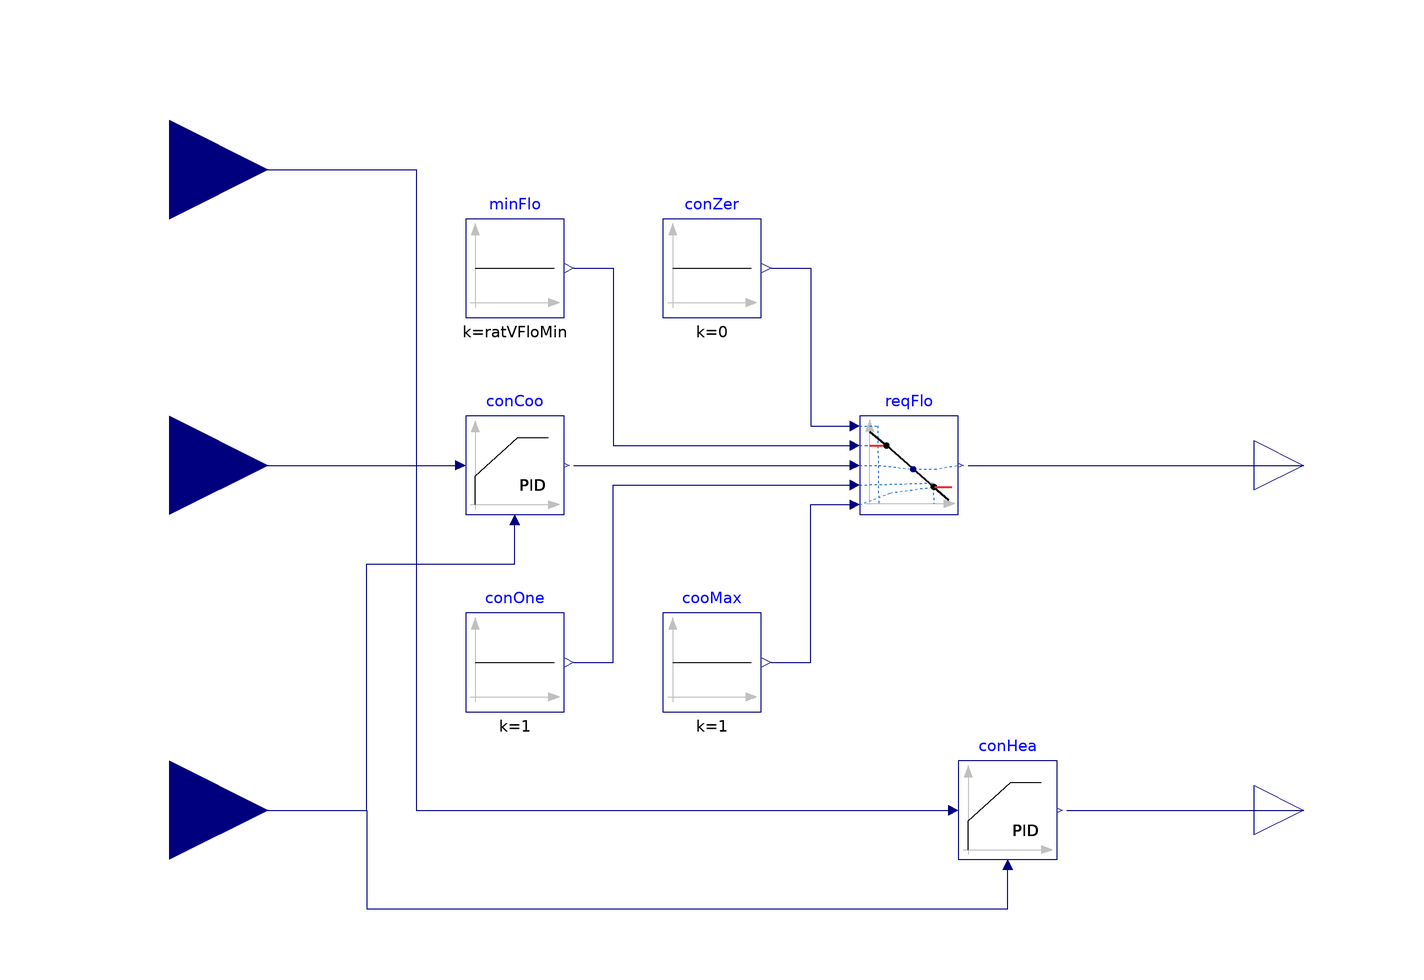

This picture is the connection diagram that the Modelica source below describes through its graphical annotations.

block RoomVAV "Controller for room VAV box"
  extends Modelica.Blocks.Icons.Block;

  parameter Real ratVFloMin=0.3
    "VAV box minimum airflow ratio to the cooling maximum flow rate, typically between 0.3 to 0.5";
  parameter Buildings.Controls.OBC.CDL.Types.SimpleController cooController=
      Buildings.Controls.OBC.CDL.Types.SimpleController.PI "Type of controller"
    annotation (Dialog(group="Cooling controller"));
  parameter Real kCoo=0.1 "Gain of controller"
    annotation (Dialog(group="Cooling controller"));
  parameter Modelica.SIunits.Time TiCoo=120 "Time constant of integrator block"
    annotation (Dialog(group="Cooling controller", enable=cooController==Buildings.Controls.OBC.CDL.Types.SimpleController.PI or
                                                          cooController==Buildings.Controls.OBC.CDL.Types.SimpleController.PID));
  parameter Modelica.SIunits.Time TdCoo=60 "Time constant of derivative block"
    annotation (Dialog(group="Cooling controller", enable=cooController==Buildings.Controls.OBC.CDL.Types.SimpleController.PD or
                                                          cooController==Buildings.Controls.OBC.CDL.Types.SimpleController.PID));
  parameter Buildings.Controls.OBC.CDL.Types.SimpleController heaController=
      Buildings.Controls.OBC.CDL.Types.SimpleController.PI "Type of controller"
    annotation (Dialog(group="Heating controller"));
  parameter Real kHea=0.1 "Gain of controller"
    annotation (Dialog(group="Heating controller"));
  parameter Modelica.SIunits.Time TiHea=120 "Time constant of integrator block"
    annotation (Dialog(group="Heating controller", enable=heaController==Buildings.Controls.OBC.CDL.Types.SimpleController.PI or
                                                          heaController==Buildings.Controls.OBC.CDL.Types.SimpleController.PID));
  parameter Modelica.SIunits.Time TdHea=60 "Time constant of derivative block"
    annotation (Dialog(group="Heating controller", enable=heaController==Buildings.Controls.OBC.CDL.Types.SimpleController.PD or
                                                          heaController==Buildings.Controls.OBC.CDL.Types.SimpleController.PID));

  Buildings.Controls.OBC.CDL.Interfaces.RealInput TRooHeaSet(
    final quantity="ThermodynamicTemperature",
    final unit = "K",
    displayUnit = "degC")
    "Setpoint temperature for room for heating"
    annotation (Placement(transformation(extent={{-140,40},{-100,80}}),
        iconTransformation(extent={{-140,50},{-100,90}})));
  Buildings.Controls.OBC.CDL.Interfaces.RealInput TRooCooSet(
    final quantity="ThermodynamicTemperature",
    final unit = "K",
    displayUnit = "degC")
    "Setpoint temperature for room for cooling"
    annotation (Placement(transformation(extent={{-140,-20},{-100,20}}),
        iconTransformation(extent={{-140,-20},{-100,20}})));
  Modelica.Blocks.Interfaces.RealInput TRoo(
    final quantity="ThermodynamicTemperature",
    final unit = "K",
    displayUnit = "degC")
    "Measured room temperature"
    annotation (Placement(transformation(extent={{-140,-90},{-100,-50}}),
        iconTransformation(extent={{-120,-80},{-100,-60}})));
  Modelica.Blocks.Interfaces.RealOutput yDam "Signal for VAV damper"
    annotation (Placement(transformation(extent={{100,-10},{120,10}}),
        iconTransformation(extent={{100,38},{120,58}})));
  Modelica.Blocks.Interfaces.RealOutput yVal "Signal for heating coil valve"
    annotation (Placement(transformation(extent={{100,-80},{120,-60}}),
        iconTransformation(extent={{100,-60},{120,-40}})));

  Buildings.Controls.OBC.CDL.Continuous.LimPID conHea(
    yMax=yMax,
    Td=TdHea,
    yMin=yMin,
    k=kHea,
    Ti=TiHea,
    controllerType=heaController,
    Ni=10)                        "Controller for heating"
    annotation (Placement(transformation(extent={{40,-80},{60,-60}})));
  Buildings.Controls.OBC.CDL.Continuous.LimPID conCoo(
    yMax=yMax,
    Td=TdCoo,
    k=kCoo,
    Ti=TiCoo,
    controllerType=cooController,
    yMin=yMin,
    reverseAction=true)
    "Controller for cooling (acts on damper)"
    annotation (Placement(transformation(extent={{-60,-10},{-40,10}})));
  Buildings.Controls.OBC.CDL.Continuous.Line reqFlo "Required flow rate"
    annotation (Placement(transformation(extent={{20,-10},{40,10}})));
  Buildings.Controls.OBC.CDL.Continuous.Sources.Constant cooMax(k=1)
    "Cooling maximum flow"
    annotation (Placement(transformation(extent={{-20,-50},{0,-30}})));
  Buildings.Controls.OBC.CDL.Continuous.Sources.Constant minFlo(k=ratVFloMin)
    "VAV box minimum flow"
    annotation (Placement(transformation(extent={{-60,30},{-40,50}})));
  Buildings.Controls.OBC.CDL.Continuous.Sources.Constant conOne(k=1)
    "Constant 1"
    annotation (Placement(transformation(extent={{-60,-50},{-40,-30}})));
  Buildings.Controls.OBC.CDL.Continuous.Sources.Constant conZer(k=0)
    "Constant 0"
    annotation (Placement(transformation(extent={{-20,30},{0,50}})));

protected
  parameter Real yMax=1 "Upper limit of PID control output";
  parameter Real yMin=0 "Lower limit of PID control output";

equation
  connect(TRooCooSet, conCoo.u_s)
    annotation (Line(points={{-120,0},{-62,0}}, color={0,0,127}));
  connect(TRoo, conHea.u_m) annotation (Line(points={{-120,-70},{-80,-70},{-80,-90},
          {50,-90},{50,-82}},        color={0,0,127}));
  connect(TRooHeaSet, conHea.u_s) annotation (Line(points={{-120,60},{-70,60},{-70,
          -70},{38,-70}},      color={0,0,127}));
  connect(conHea.y, yVal)
    annotation (Line(points={{62,-70},{110,-70}},  color={0,0,127}));
  connect(conZer.y, reqFlo.x1)
    annotation (Line(points={{2,40},{10,40},{10,8},{18,8}}, color={0,0,127}));
  connect(minFlo.y, reqFlo.f1) annotation (Line(points={{-38,40},{-30,40},{-30,4},
          {18,4}}, color={0,0,127}));
  connect(cooMax.y, reqFlo.f2) annotation (Line(points={{2,-40},{10,-40},{10,-8},
          {18,-8}},color={0,0,127}));
  connect(conOne.y, reqFlo.x2) annotation (Line(points={{-38,-40},{-30,-40},{-30,
          -4},{18,-4}}, color={0,0,127}));
  connect(conCoo.y, reqFlo.u)
    annotation (Line(points={{-38,0},{18,0}}, color={0,0,127}));
  connect(TRoo, conCoo.u_m) annotation (Line(points={{-120,-70},{-80,-70},{-80,
          -20},{-50,-20},{-50,-12}}, color={0,0,127}));
  connect(reqFlo.y, yDam)
    annotation (Line(points={{42,0},{72,0},{72,0},{110,0}}, color={0,0,127}));

annotation (
  defaultComponentName="terCon",
  Icon(coordinateSystem(extent={{-100,-100},{100,100}}),
                    graphics={
        Text(
          extent={{-100,-62},{-66,-76}},
          lineColor={0,0,127},
          textString="TRoo"),
        Text(
          extent={{64,-38},{92,-58}},
          lineColor={0,0,127},
          textString="yVal"),
        Text(
          extent={{56,62},{90,40}},
          lineColor={0,0,127},
          textString="yDam"),
        Text(
          extent={{-96,82},{-36,60}},
          lineColor={0,0,127},
          textString="TRooHeaSet"),
        Text(
          extent={{-96,10},{-36,-10}},
          lineColor={0,0,127},
          textString="TRooCooSet")}),
 Documentation(info="<html>
<p>
Controller for terminal VAV box with hot water reheat and pressure independent damper. 
It was implemented according to
<a href=\"https://newbuildings.org/sites/default/files/A-11_LG_VAV_Guide_3.6.2.pdf\">
[Advanced Variabled Air Volume System Design Guide]</a>, single maximum VAV reheat box
control.
The damper control signal <code>yDam</code> corresponds to the discharge air flow rate 
set-point, normalized to the nominal value.
</p>
<ul>
<li>
In cooling demand, the damper control signal <code>yDam</code> is modulated between 
a minimum value <code>ratVFloMin</code> (typically between 30% and 50%) and 1 
(corresponding to the nominal value).
The control signal for the reheat coil valve <code>yVal</code> is 0
(corresponding to the valve fully closed).
</li>
<li>
In heating demand, the damper control signal <code>yDam</code> is fixed at the minimum value 
<code>ratVFloMin</code>. 
The control signal for the reheat coil valve <code>yVal</code> is modulated between
0 and 1 (corresponding to the valve fully open).
</li>
</ul>
<p align=\"center\">
<img alt=\"image\" src=\"modelica://Buildings/Resources/Images/Examples/VAVReheat/vavBoxSingleMax.png\" border=\"1\"/>
</p>
<br/>
</html>", revisions="<html>
<ul>
<li>
April 24, 2020, by Jianjun Hu:<br/>
Refactored the model to implement a single maximum control logic.
The previous implementation led to a maximum air flow rate in heating demand.<br/>
The input connector <code>TDis</code> is removed. This is non backward compatible.<br/>
This is for 
<a href=\"https://github.com/lbl-srg/modelica-buildings/issues/1873\">issue 1873</a>.
</li>
<li>
September 20, 2017, by Michael Wetter:<br/>
Removed blocks with blocks from CDL package.
</li>
</ul>
</html>"),
    Diagram(coordinateSystem(extent={{-100,-100},{100,100}})));
end RoomVAV;